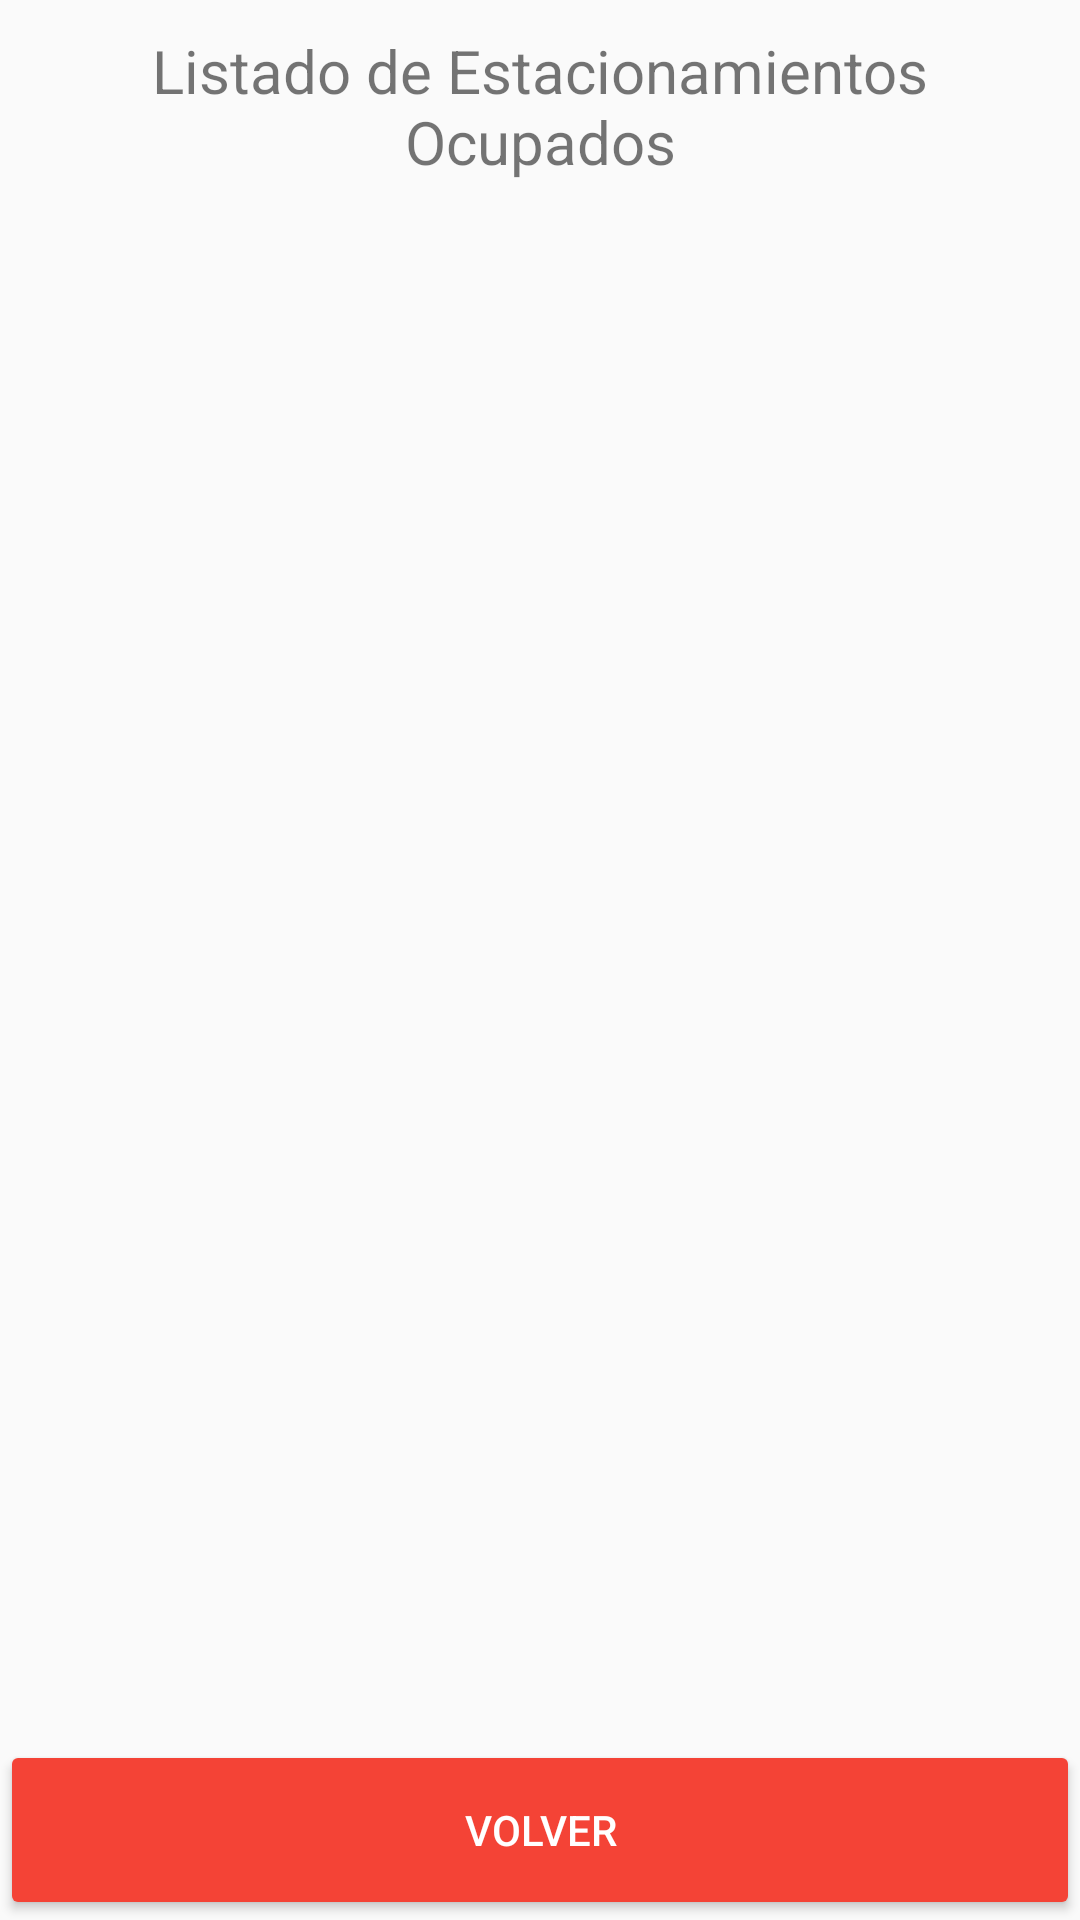

Layout XML and referenced resources for this Android screen:
<!-- AndroidManifest.xml: application theme AppTheme -->
<!-- res/layout/activity_listado_ocupados.xml -->
<?xml version="1.0" encoding="utf-8"?>
<LinearLayout xmlns:android="http://schemas.android.com/apk/res/android"
    xmlns:app="http://schemas.android.com/apk/res-auto"
    xmlns:tools="http://schemas.android.com/tools"
    android:layout_width="match_parent"
    android:layout_height="match_parent"
    tools:context="cl.telios.parkea.ListadoOcupados"
    android:orientation="vertical"
    android:weightSum="100">

    <TextView
        android:layout_width="match_parent"
        android:layout_height="wrap_content"
        android:text="Listado de Estacionamientos Ocupados"
        android:textAlignment="center"
        android:layout_margin="10dp"
        android:textSize="20dp"/>

    <TextView
        android:textAlignment="center"
        android:layout_width="match_parent"
        android:layout_height="wrap_content"
        android:id="@+id/no_resultado" />

    <android.support.v7.widget.RecyclerView
        android:layout_width="match_parent"
        android:id="@+id/rv"
        android:layout_height="match_parent"
        android:layout_marginLeft="10dp"
        android:layout_marginRight="10dp"
        android:layout_marginBottom="5dp"
        android:layout_weight="100">

    </android.support.v7.widget.RecyclerView>

    <Button
        android:layout_width="match_parent"
        android:layout_height="60dp"
        android:text="VOLVER"
        android:id="@+id/volver"
        android:theme="@style/red_btn"
        android:textColor="#FFF"
        android:layout_alignParentBottom="true"
        android:layout_alignParentLeft="true"
        android:layout_alignParentStart="true" />

</LinearLayout>
<!-- resources referenced by this layout -->
<resources>
  <style name="red_btn" parent="Theme.AppCompat.Light">
          <item name="colorControlHighlight">#d32f2f</item>
          <item name="colorButtonNormal">#f44336</item>
      </style>
  <style name="AppTheme" parent="Theme.AppCompat.Light.DarkActionBar">
          
          <item name="colorPrimary">@color/colorPrimary</item>
          <item name="colorPrimaryDark">@color/colorPrimaryDark</item>
          <item name="colorAccent">@color/colorAccent</item>
      </style>
  <color name="colorPrimary">#009688</color>
  <color name="colorPrimaryDark">#00796B</color>
  <color name="colorAccent">#FFC107</color>
</resources>
